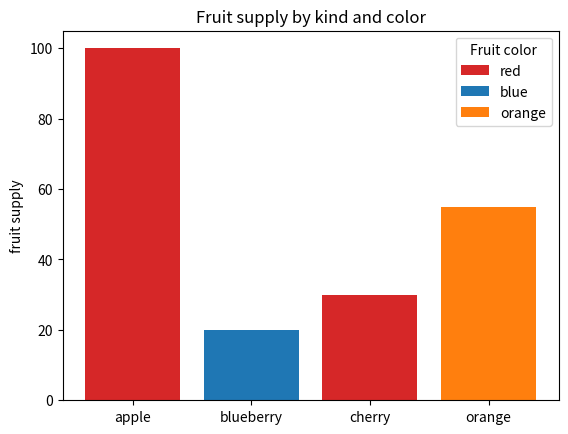
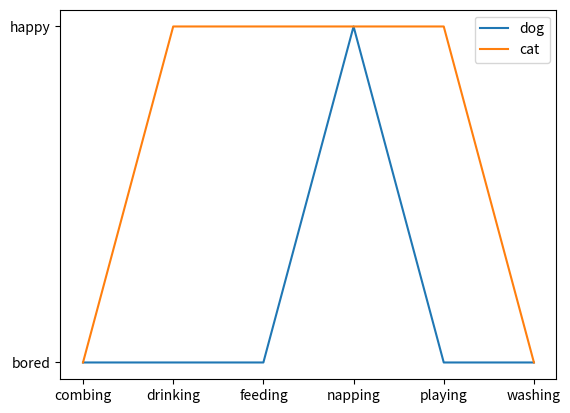

These charts were generated, in order, by the following Python code:
import matplotlib.pyplot as plt

fig, ax = plt.subplots()

fruits = ['apple', 'blueberry', 'cherry', 'orange']
counts = [100, 20, 30, 55]
bar_labels = ['red', 'blue', '_red', 'orange']
bar_colors = ['tab:red', 'tab:blue', 'tab:red', 'tab:orange']

ax.bar(fruits, counts, label=bar_labels, color=bar_colors)

ax.set_ylabel('fruit supply')
ax.set_title('Fruit supply by kind and color')
ax.legend(title='Fruit color')

plt.savefig('bars.png', bbox_inches='tight')

cat = ["bored", "happy", "happy", "happy", "happy", "bored"]
dog = ["bored", "bored", "bored", "happy", "bored", "bored"]
activity = ["combing", "drinking", "feeding", "napping", "playing", "washing"]

fig, ax = plt.subplots()
ax.plot(activity, dog, label="dog")
ax.plot(activity, cat, label="cat")
ax.legend()

plt.savefig('lines.png', bbox_inches='tight')
